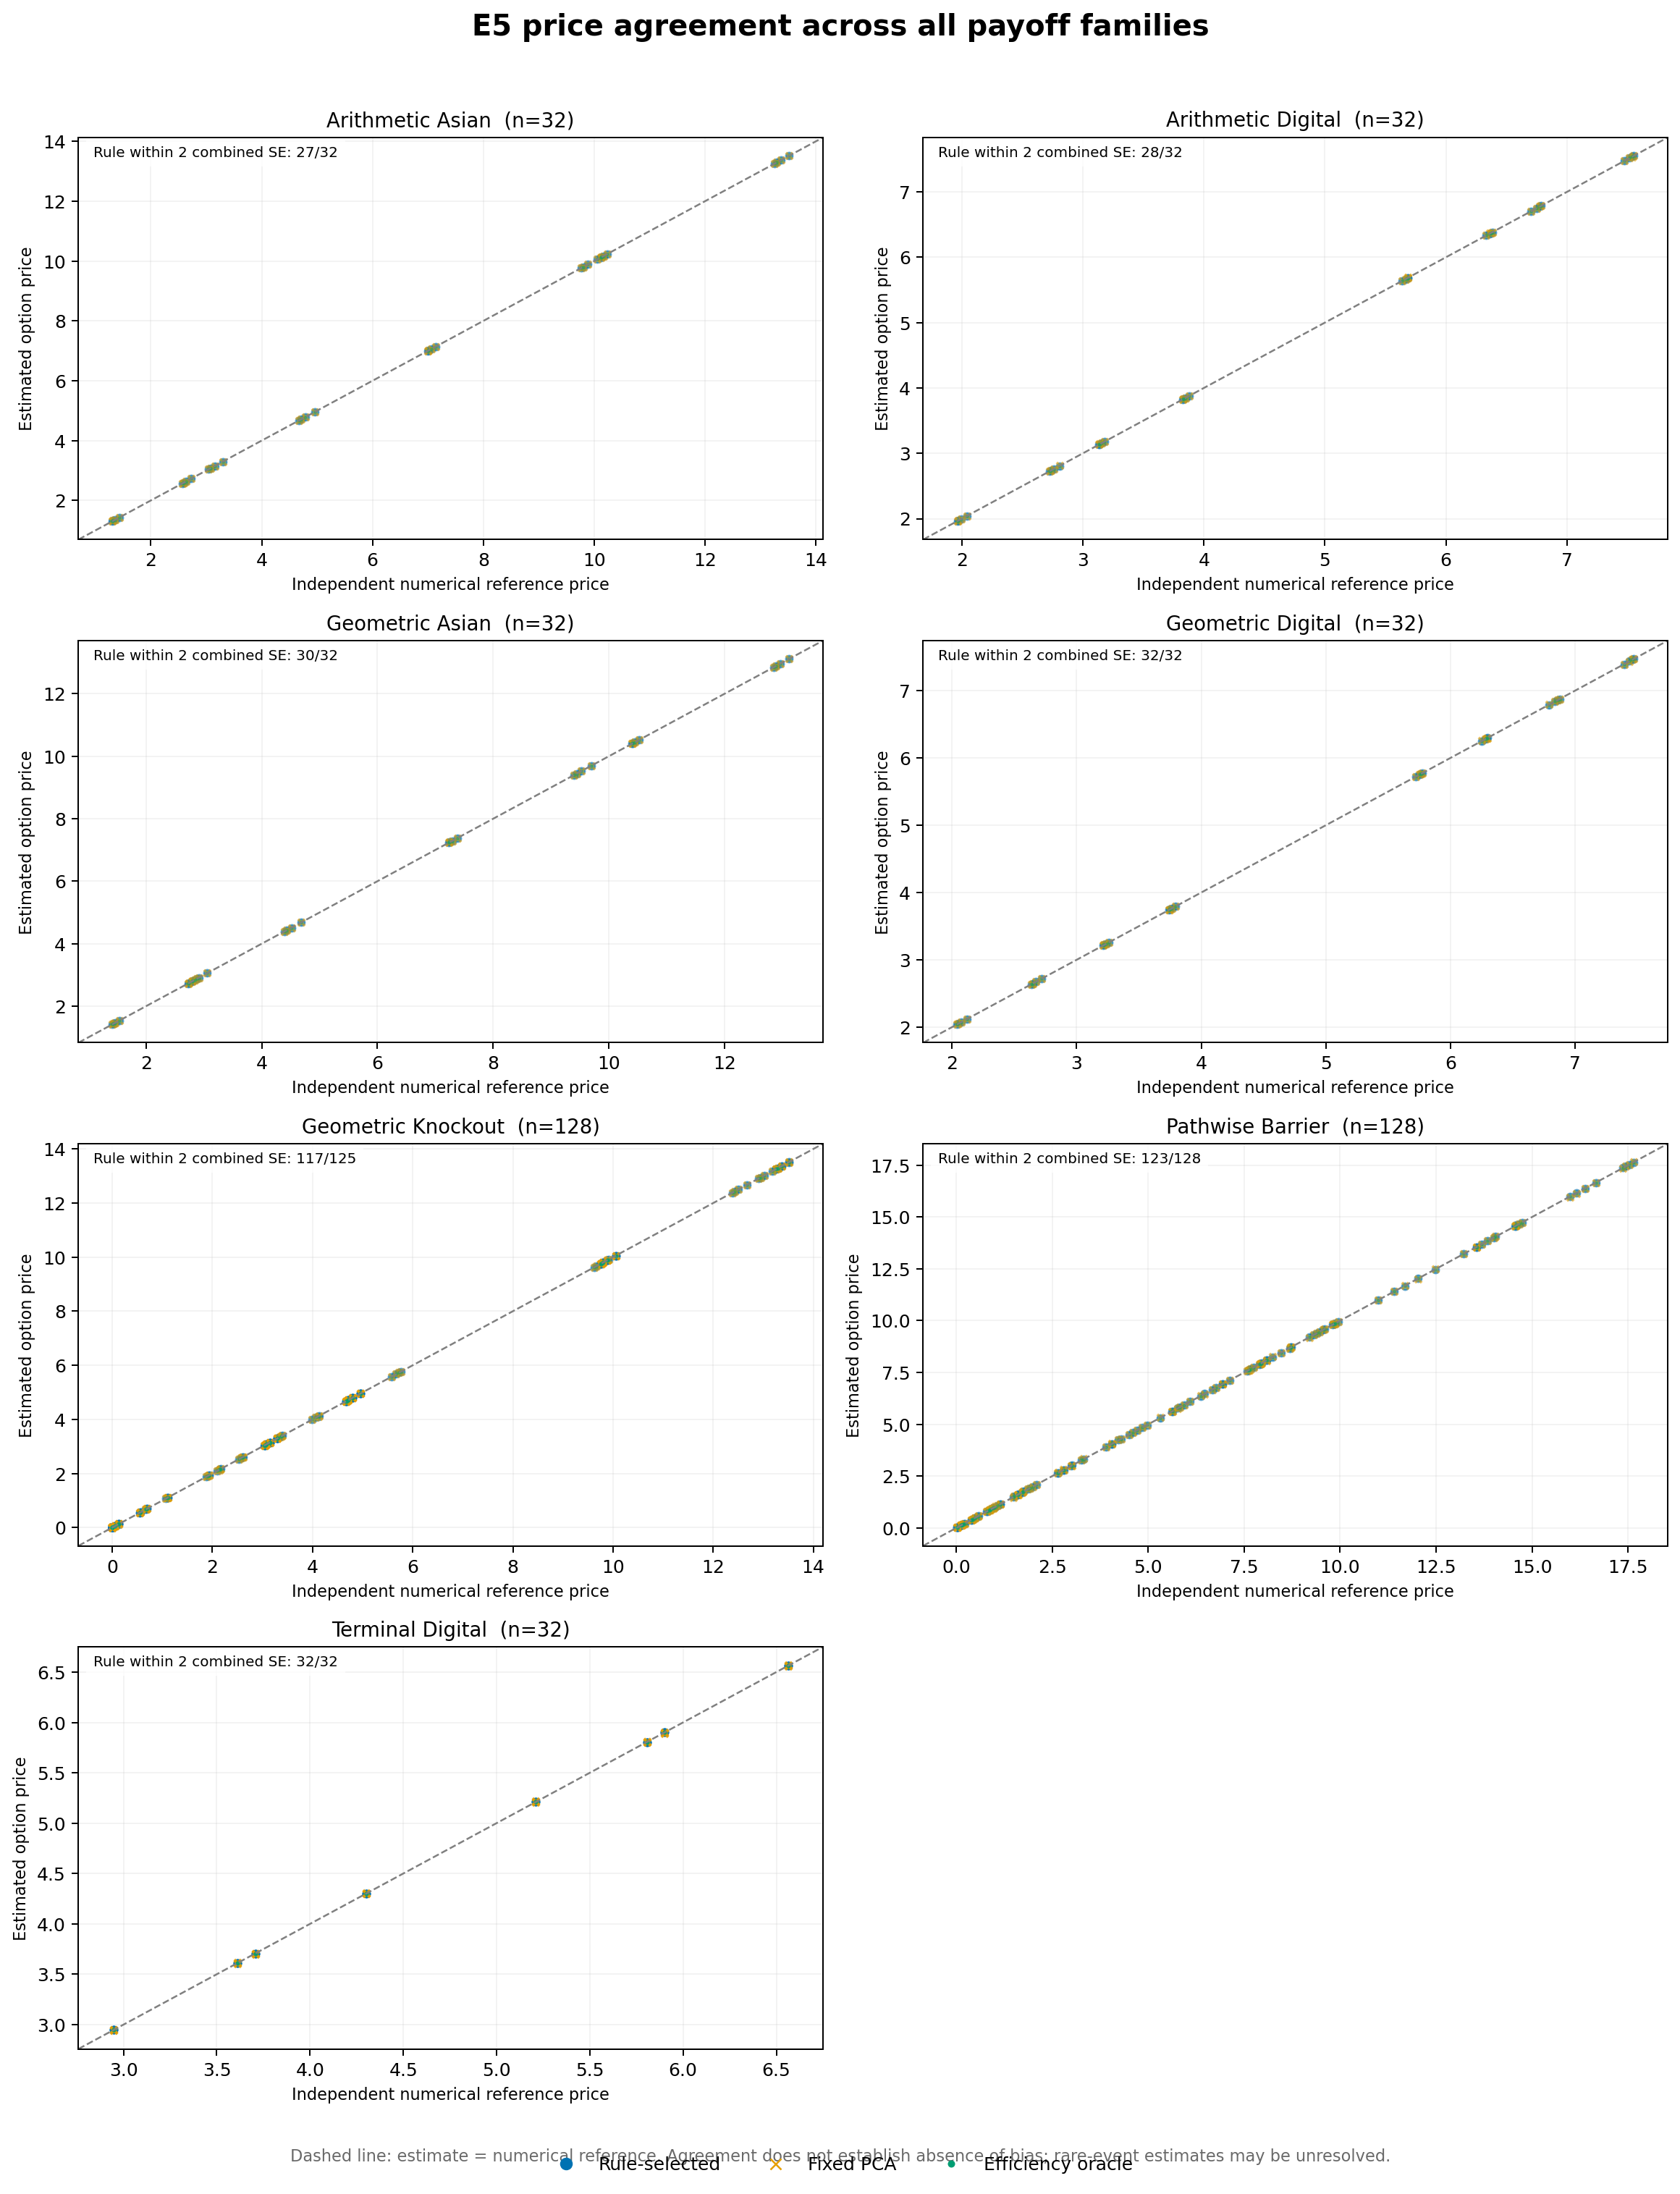

Data behind this chart, as committed beside it:
case, kind, family, role, method, price, reference, estimate_se, reference_se, combined_se, abs_error, within_2_combined_se
holdout_arith_call_d128_K105_H105_V0.25, arith_call, arithmetic_asian, Rule-selected, RQMC+PCA, 4.671, 4.672, 0.0002066, 4.872942823796955e-05, 0.0002123, 0.0006335, False
holdout_arith_call_d128_K105_H105_V0.25, arith_call, arithmetic_asian, Fixed PCA, RQMC+PCA, 4.671, 4.672, 0.0002066, 4.872942823796955e-05, 0.0002123, 0.0006335, False
holdout_arith_call_d128_K105_H105_V0.25, arith_call, arithmetic_asian, Efficiency oracle, RQMC+PCA, 4.671, 4.672, 0.0002066, 4.872942823796955e-05, 0.0002123, 0.0006335, False
holdout_arith_call_d128_K110_H105_V0.25, arith_call, arithmetic_asian, Rule-selected, RQMC+PCA, 3.043, 3.043, 0.0004656, 3.9185521816619074e-05, 0.0004672, 0.0003176, True
holdout_arith_call_d128_K110_H105_V0.25, arith_call, arithmetic_asian, Fixed PCA, RQMC+PCA, 3.043, 3.043, 0.0004656, 3.9185521816619074e-05, 0.0004672, 0.0003176, True
holdout_arith_call_d128_K110_H105_V0.25, arith_call, arithmetic_asian, Efficiency oracle, RQMC+PCA, 3.043, 3.043, 0.0004656, 3.9185521816619074e-05, 0.0004672, 0.0003176, True
holdout_arith_call_d128_K90_H105_V0.25, arith_call, arithmetic_asian, Rule-selected, RQMC+PCA, 13.25, 13.25, 0.0003715, 5.7159830327748086e-05, 0.0003759, 0.0001683, True
holdout_arith_call_d128_K90_H105_V0.25, arith_call, arithmetic_asian, Fixed PCA, RQMC+PCA, 13.25, 13.25, 0.0003715, 5.7159830327748086e-05, 0.0003759, 0.0001683, True
holdout_arith_call_d128_K90_H105_V0.25, arith_call, arithmetic_asian, Efficiency oracle, RQMC+PCA, 13.25, 13.25, 0.0003715, 5.7159830327748086e-05, 0.0003759, 0.0001683, True
holdout_arith_call_d128_K95_H105_V0.25, arith_call, arithmetic_asian, Rule-selected, RQMC+PCA, 9.763, 9.763, 0.0004967, 4.674633847429752e-05, 0.0004989, 0.0003, True
holdout_arith_call_d128_K95_H105_V0.25, arith_call, arithmetic_asian, Fixed PCA, RQMC+PCA, 9.763, 9.763, 0.0004967, 4.674633847429752e-05, 0.0004989, 0.0003, True
holdout_arith_call_d128_K95_H105_V0.25, arith_call, arithmetic_asian, Efficiency oracle, RQMC+PCA, 9.763, 9.763, 0.0004967, 4.674633847429752e-05, 0.0004989, 0.0003, True
holdout_arith_call_d16_K105_H105_V0.25, arith_call, arithmetic_asian, Rule-selected, RQMC+PCA, 4.96, 4.96, 0.0003388, 3.824715539851921e-05, 0.0003409, 0.0001148, True
holdout_arith_call_d16_K105_H105_V0.25, arith_call, arithmetic_asian, Fixed PCA, RQMC+PCA, 4.96, 4.96, 0.0003388, 3.824715539851921e-05, 0.0003409, 0.0001148, True
holdout_arith_call_d16_K105_H105_V0.25, arith_call, arithmetic_asian, Efficiency oracle, RQMC+PCA, 4.96, 4.96, 0.0003388, 3.824715539851921e-05, 0.0003409, 0.0001148, True
holdout_arith_call_d16_K110_H105_V0.25, arith_call, arithmetic_asian, Rule-selected, RQMC+PCA, 3.296, 3.297, 0.0004029, 5.058985187539919e-05, 0.0004061, 0.000308, True
holdout_arith_call_d16_K110_H105_V0.25, arith_call, arithmetic_asian, Fixed PCA, RQMC+PCA, 3.296, 3.297, 0.0004029, 5.058985187539919e-05, 0.0004061, 0.000308, True
holdout_arith_call_d16_K110_H105_V0.25, arith_call, arithmetic_asian, Efficiency oracle, RQMC+PCA, 3.296, 3.297, 0.0004029, 5.058985187539919e-05, 0.0004061, 0.000308, True
holdout_arith_call_d16_K90_H105_V0.25, arith_call, arithmetic_asian, Rule-selected, RQMC+PCA, 13.51, 13.51, 0.0002404, 5.8937603296656665e-05, 0.0002475, 0.0008217, False
holdout_arith_call_d16_K90_H105_V0.25, arith_call, arithmetic_asian, Fixed PCA, RQMC+PCA, 13.51, 13.51, 0.0002404, 5.8937603296656665e-05, 0.0002475, 0.0008217, False
holdout_arith_call_d16_K90_H105_V0.25, arith_call, arithmetic_asian, Efficiency oracle, RQMC+PCA, 13.51, 13.51, 0.0002404, 5.8937603296656665e-05, 0.0002475, 0.0008217, False
holdout_arith_call_d16_K95_H105_V0.25, arith_call, arithmetic_asian, Rule-selected, RQMC+PCA, 10.05, 10.05, 0.000326, 4.72541998945051e-05, 0.0003295, 3.4679925473568574e-06, True
holdout_arith_call_d16_K95_H105_V0.25, arith_call, arithmetic_asian, Fixed PCA, RQMC+PCA, 10.05, 10.05, 0.000326, 4.72541998945051e-05, 0.0003295, 3.4679925473568574e-06, True
holdout_arith_call_d16_K95_H105_V0.25, arith_call, arithmetic_asian, Efficiency oracle, RQMC+PCA, 10.05, 10.05, 0.000326, 4.72541998945051e-05, 0.0003295, 3.4679925473568574e-06, True
holdout_arith_call_d32_K105_H105_V0.25, arith_call, arithmetic_asian, Rule-selected, RQMC+PCA, 4.795, 4.795, 0.0004337, 3.736093133588544e-05, 0.0004353, 0.0002856, True
holdout_arith_call_d32_K105_H105_V0.25, arith_call, arithmetic_asian, Fixed PCA, RQMC+PCA, 4.795, 4.795, 0.0004337, 3.736093133588544e-05, 0.0004353, 0.0002856, True
holdout_arith_call_d32_K105_H105_V0.25, arith_call, arithmetic_asian, Efficiency oracle, RQMC+PCA, 4.795, 4.795, 0.0004337, 3.736093133588544e-05, 0.0004353, 0.0002856, True
holdout_arith_call_d32_K110_H105_V0.25, arith_call, arithmetic_asian, Rule-selected, RQMC+PCA, 3.151, 3.151, 0.0005419, 3.780618902190442e-05, 0.0005432, 0.0001763, True
holdout_arith_call_d32_K110_H105_V0.25, arith_call, arithmetic_asian, Fixed PCA, RQMC+PCA, 3.151, 3.151, 0.0005419, 3.780618902190442e-05, 0.0005432, 0.0001763, True
holdout_arith_call_d32_K110_H105_V0.25, arith_call, arithmetic_asian, Efficiency oracle, RQMC+PCA, 3.151, 3.151, 0.0005419, 3.780618902190442e-05, 0.0005432, 0.0001763, True
holdout_arith_call_d32_K90_H105_V0.25, arith_call, arithmetic_asian, Rule-selected, RQMC+PCA, 13.37, 13.37, 0.0003006, 3.0053173517257225e-05, 0.0003021, 1.9314106035395184e-05, True
holdout_arith_call_d32_K90_H105_V0.25, arith_call, arithmetic_asian, Fixed PCA, RQMC+PCA, 13.37, 13.37, 0.0003006, 3.0053173517257225e-05, 0.0003021, 1.9314106035395184e-05, True
holdout_arith_call_d32_K90_H105_V0.25, arith_call, arithmetic_asian, Efficiency oracle, RQMC+PCA, 13.37, 13.37, 0.0003006, 3.0053173517257225e-05, 0.0003021, 1.9314106035395184e-05, True
holdout_arith_call_d32_K95_H105_V0.25, arith_call, arithmetic_asian, Rule-selected, RQMC+PCA, 9.888, 9.888, 0.0002938, 5.240241475667493e-05, 0.0002984, 0.0004885, True
holdout_arith_call_d32_K95_H105_V0.25, arith_call, arithmetic_asian, Fixed PCA, RQMC+PCA, 9.888, 9.888, 0.0002938, 5.240241475667493e-05, 0.0002984, 0.0004885, True
holdout_arith_call_d32_K95_H105_V0.25, arith_call, arithmetic_asian, Efficiency oracle, RQMC+PCA, 9.888, 9.888, 0.0002938, 5.240241475667493e-05, 0.0002984, 0.0004885, True
holdout_arith_call_d64_K105_H105_V0.25, arith_call, arithmetic_asian, Rule-selected, RQMC+PCA, 4.713, 4.713, 0.0004237, 4.630710667390737e-05, 0.0004262, 0.0003228, True
holdout_arith_call_d64_K105_H105_V0.25, arith_call, arithmetic_asian, Fixed PCA, RQMC+PCA, 4.713, 4.713, 0.0004237, 4.630710667390737e-05, 0.0004262, 0.0003228, True
holdout_arith_call_d64_K105_H105_V0.25, arith_call, arithmetic_asian, Efficiency oracle, RQMC+PCA, 4.713, 4.713, 0.0004237, 4.630710667390737e-05, 0.0004262, 0.0003228, True
holdout_arith_call_d64_K110_H105_V0.25, arith_call, arithmetic_asian, Rule-selected, RQMC+PCA, 3.079, 3.079, 0.0003672, 3.534436902242751e-05, 0.0003688, 4.065797604591026e-05, True
holdout_arith_call_d64_K110_H105_V0.25, arith_call, arithmetic_asian, Fixed PCA, RQMC+PCA, 3.079, 3.079, 0.0003672, 3.534436902242751e-05, 0.0003688, 4.065797604591026e-05, True
holdout_arith_call_d64_K110_H105_V0.25, arith_call, arithmetic_asian, Efficiency oracle, RQMC+PCA, 3.079, 3.079, 0.0003672, 3.534436902242751e-05, 0.0003688, 4.065797604591026e-05, True
holdout_arith_call_d64_K90_H105_V0.25, arith_call, arithmetic_asian, Rule-selected, RQMC+PCA, 13.29, 13.29, 0.0002146, 7.288853056455735e-05, 0.0002266, 0.0005677, False
holdout_arith_call_d64_K90_H105_V0.25, arith_call, arithmetic_asian, Fixed PCA, RQMC+PCA, 13.29, 13.29, 0.0002146, 7.288853056455735e-05, 0.0002266, 0.0005677, False
holdout_arith_call_d64_K90_H105_V0.25, arith_call, arithmetic_asian, Efficiency oracle, RQMC+PCA, 13.29, 13.29, 0.0002146, 7.288853056455735e-05, 0.0002266, 0.0005677, False
holdout_arith_call_d64_K95_H105_V0.25, arith_call, arithmetic_asian, Rule-selected, RQMC+PCA, 9.804, 9.805, 0.0003116, 3.630937550826368e-05, 0.0003137, 0.0006769, False
holdout_arith_call_d64_K95_H105_V0.25, arith_call, arithmetic_asian, Fixed PCA, RQMC+PCA, 9.804, 9.805, 0.0003116, 3.630937550826368e-05, 0.0003137, 0.0006769, False
holdout_arith_call_d64_K95_H105_V0.25, arith_call, arithmetic_asian, Efficiency oracle, RQMC+PCA, 9.804, 9.805, 0.0003116, 3.630937550826368e-05, 0.0003137, 0.0006769, False
holdout_arith_digital_d128_K105_H105_V0.…, arith_digital, arithmetic_digital, Rule-selected, CQMC+GPCA, 3.826, 3.827, 4.228063552419157e-05, 0.002914, 0.002914, 0.001766, True
holdout_arith_digital_d128_K105_H105_V0.…, arith_digital, arithmetic_digital, Fixed PCA, RQMC+PCA, 3.826, 3.827, 0.002929, 0.002914, 0.004131, 0.001245, True
holdout_arith_digital_d128_K105_H105_V0.…, arith_digital, arithmetic_digital, Efficiency oracle, CQMC+GPCA, 3.826, 3.827, 4.228063552419157e-05, 0.002914, 0.002914, 0.001766, True
holdout_arith_digital_d128_K110_H105_V0.…, arith_digital, arithmetic_digital, Rule-selected, CQMC+GPCA, 2.725, 2.725, 4.934855030116888e-05, 0.003233, 0.003234, 0.0005499, True
holdout_arith_digital_d128_K110_H105_V0.…, arith_digital, arithmetic_digital, Fixed PCA, RQMC+PCA, 2.726, 2.725, 0.001991, 0.003233, 0.003797, 0.0007517, True
holdout_arith_digital_d128_K110_H105_V0.…, arith_digital, arithmetic_digital, Efficiency oracle, CQMC+PCA, 2.725, 2.725, 0.0001343, 0.003233, 0.003236, 0.0004586, True
holdout_arith_digital_d128_K90_H105_V0.2…, arith_digital, arithmetic_digital, Rule-selected, CQMC+GPCA, 7.552, 7.55, 3.219774680880978e-05, 0.003078, 0.003078, 0.002535, True
holdout_arith_digital_d128_K90_H105_V0.2…, arith_digital, arithmetic_digital, Fixed PCA, RQMC+PCA, 7.55, 7.55, 0.001887, 0.003078, 0.00361, 0.0006349, True
holdout_arith_digital_d128_K90_H105_V0.2…, arith_digital, arithmetic_digital, Efficiency oracle, CQMC+GPCA, 7.552, 7.55, 3.219774680880978e-05, 0.003078, 0.003078, 0.002535, True
holdout_arith_digital_d128_K95_H105_V0.2…, arith_digital, arithmetic_digital, Rule-selected, CQMC+GPCA, 6.38, 6.384, 3.4332495629015235e-05, 0.001606, 0.001607, 0.00426, False
holdout_arith_digital_d128_K95_H105_V0.2…, arith_digital, arithmetic_digital, Fixed PCA, RQMC+PCA, 6.375, 6.384, 0.001973, 0.001606, 0.002544, 0.008795, False
holdout_arith_digital_d128_K95_H105_V0.2…, arith_digital, arithmetic_digital, Efficiency oracle, CQMC+GPCA, 6.38, 6.384, 3.4332495629015235e-05, 0.001606, 0.001607, 0.00426, False
... 1,176 more rows
